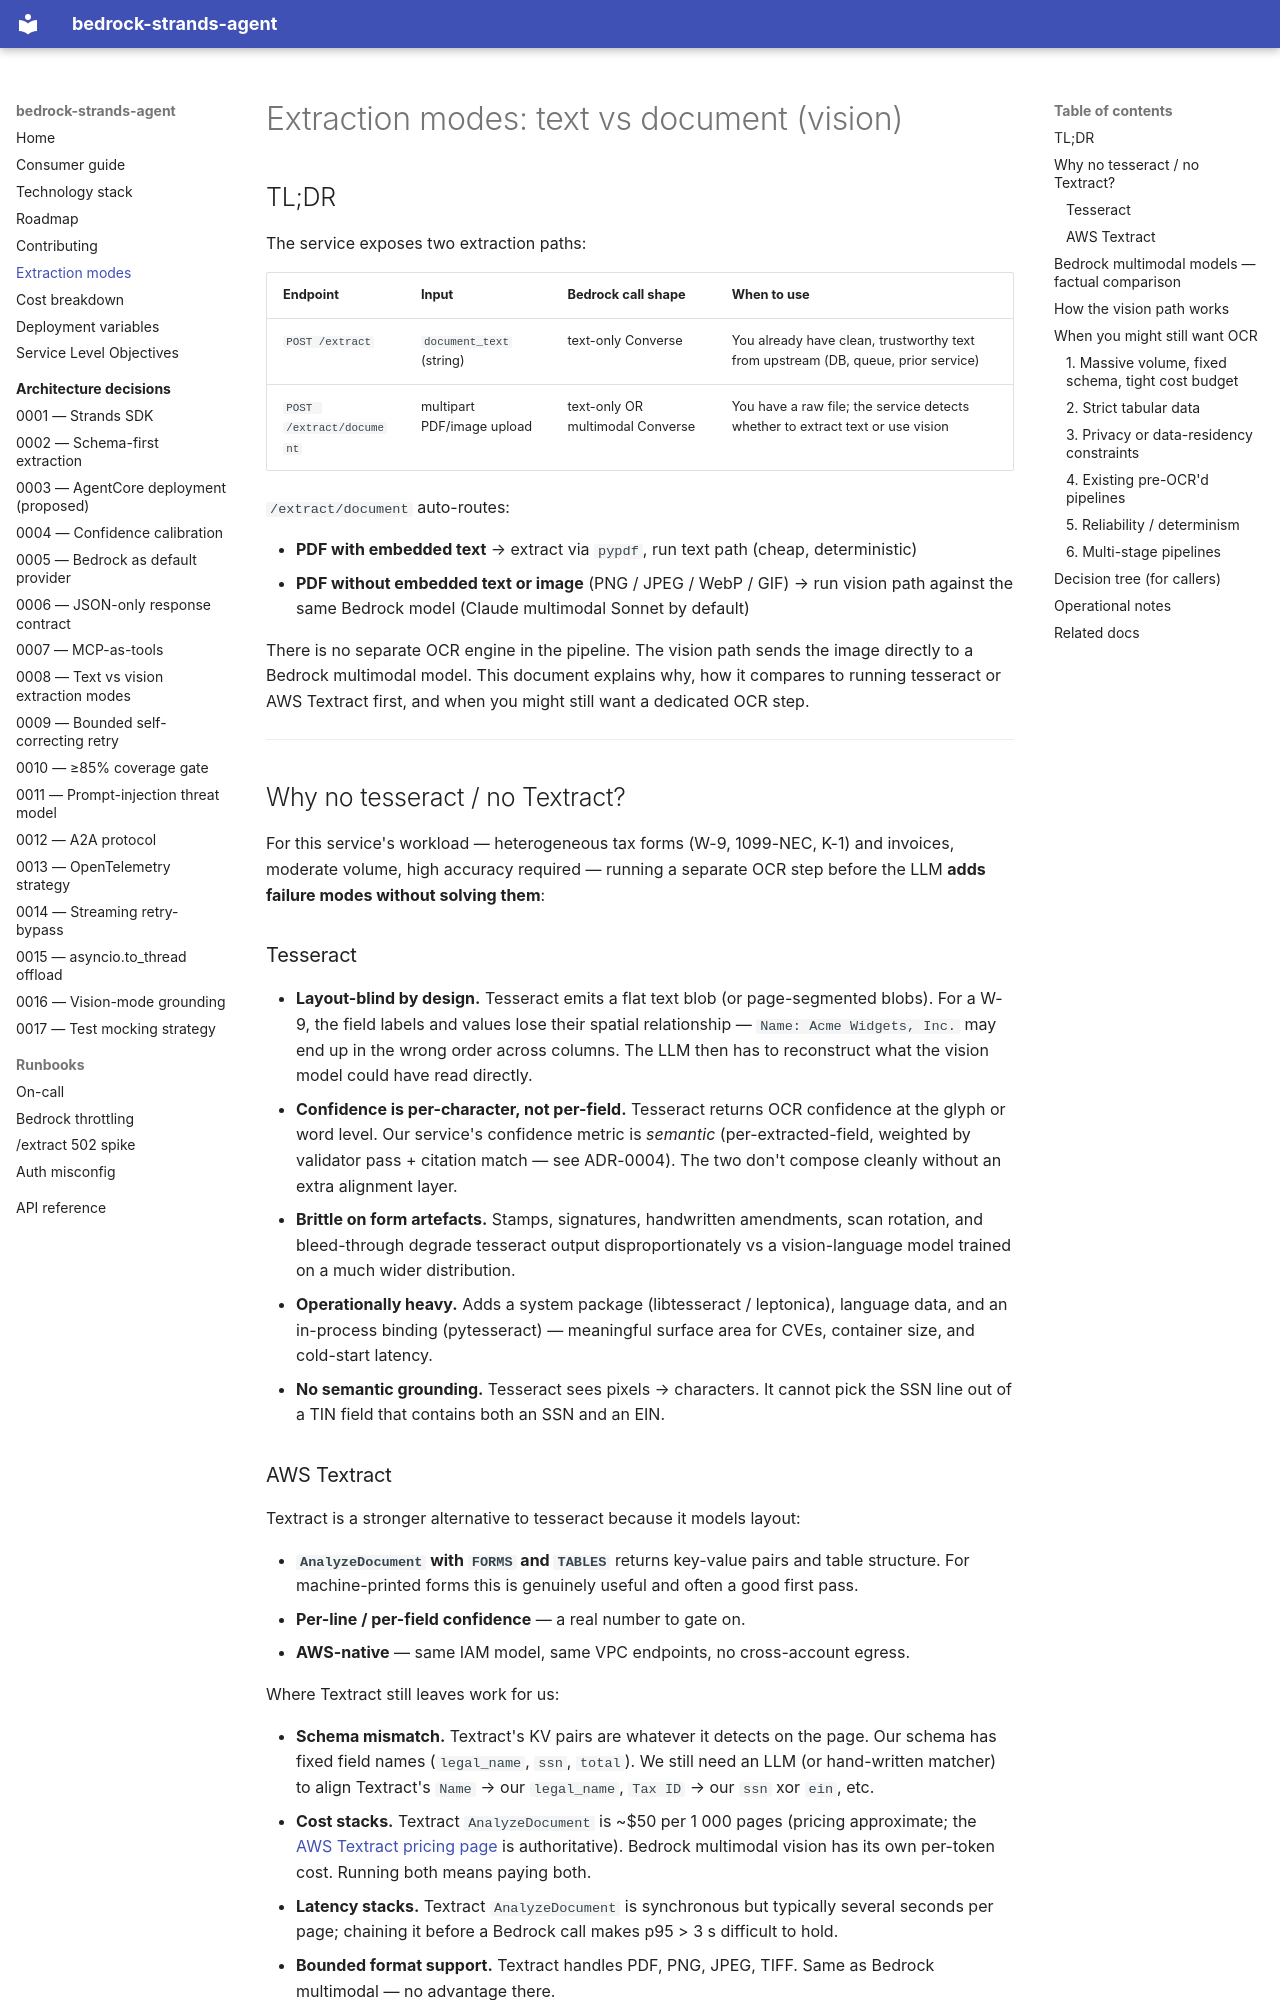

repository: Grimm07/bedrock-strands-extraction-agent · page: extraction-modes/index.html · generator: mkdocs

# Extraction modes: text vs document (vision)

## TL;DR

The service exposes two extraction paths:

| Endpoint            | Input                          | Bedrock call shape                | When to use                                                                       |
| ------------------- | ------------------------------ | --------------------------------- | --------------------------------------------------------------------------------- |
| `POST /extract`     | `document_text` (string)       | text-only Converse                | You already have clean, trustworthy text from upstream (DB, queue, prior service) |
| `POST /extract/document` | multipart PDF/image upload     | text-only OR multimodal Converse  | You have a raw file; the service detects whether to extract text or use vision    |

`/extract/document` auto-routes:

- **PDF with embedded text** → extract via `pypdf`, run text path (cheap, deterministic)
- **PDF without embedded text or image** (PNG / JPEG / WebP / GIF) → run vision path against the same Bedrock model (Claude multimodal Sonnet by default)

There is no separate OCR engine in the pipeline. The vision path sends the
image directly to a Bedrock multimodal model. This document explains why,
how it compares to running tesseract or AWS Textract first, and when you
might still want a dedicated OCR step.

---

## Why no tesseract / no Textract?

For this service's workload — heterogeneous tax forms (W-9, 1099-NEC, K-1)
and invoices, moderate volume, high accuracy required — running a separate
OCR step before the LLM **adds failure modes without solving them**:

### Tesseract

- **Layout-blind by design.** Tesseract emits a flat text blob (or
  page-segmented blobs). For a W-9, the field labels and values lose their
  spatial relationship — `Name: Acme Widgets, Inc.` may end up in the
  wrong order across columns. The LLM then has to reconstruct what the
  vision model could have read directly.
- **Confidence is per-character, not per-field.** Tesseract returns OCR
  confidence at the glyph or word level. Our service's confidence metric
  is *semantic* (per-extracted-field, weighted by validator pass + citation
  match — see ADR-0004). The two don't compose cleanly without an extra
  alignment layer.
- **Brittle on form artefacts.** Stamps, signatures, handwritten amendments,
  scan rotation, and bleed-through degrade tesseract output disproportionately
  vs a vision-language model trained on a much wider distribution.
- **Operationally heavy.** Adds a system package (libtesseract / leptonica),
  language data, and an in-process binding (pytesseract) — meaningful
  surface area for CVEs, container size, and cold-start latency.
- **No semantic grounding.** Tesseract sees pixels → characters. It cannot
  pick the SSN line out of a TIN field that contains both an SSN and an EIN.
